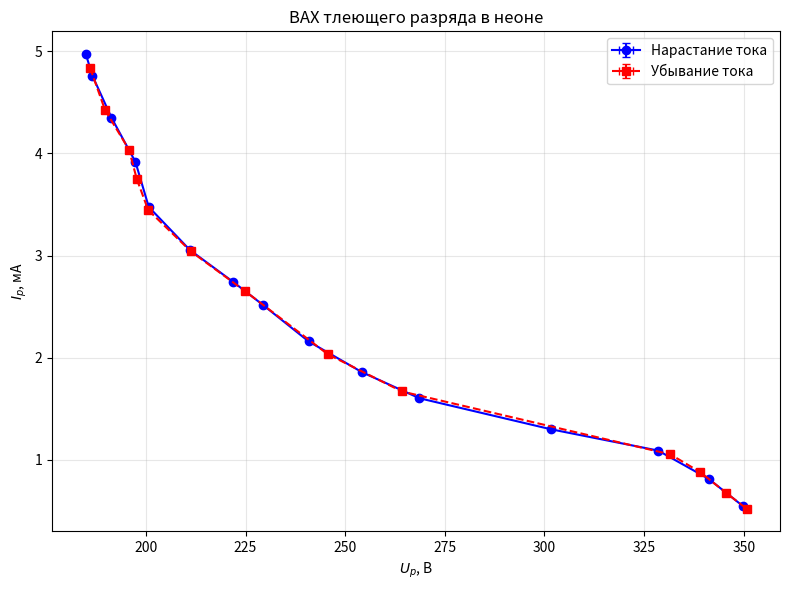
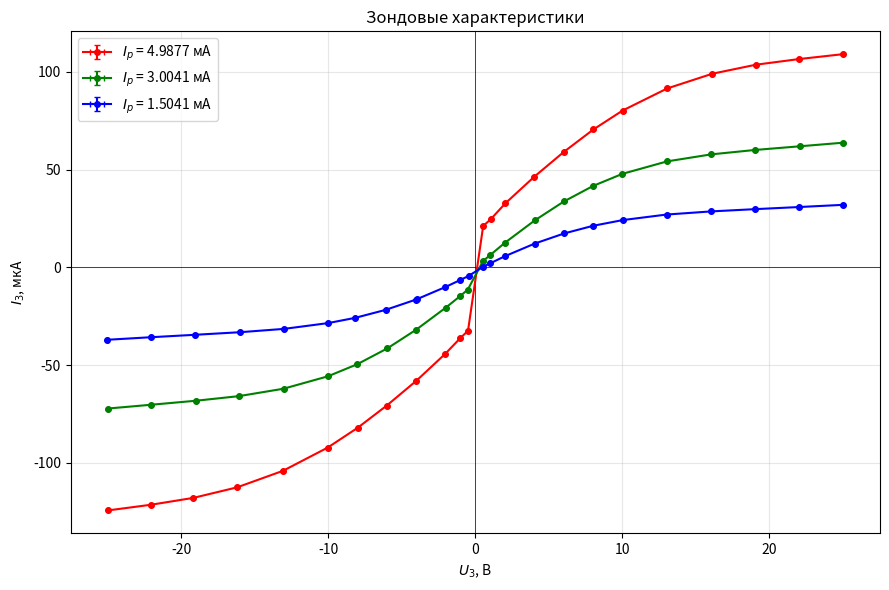
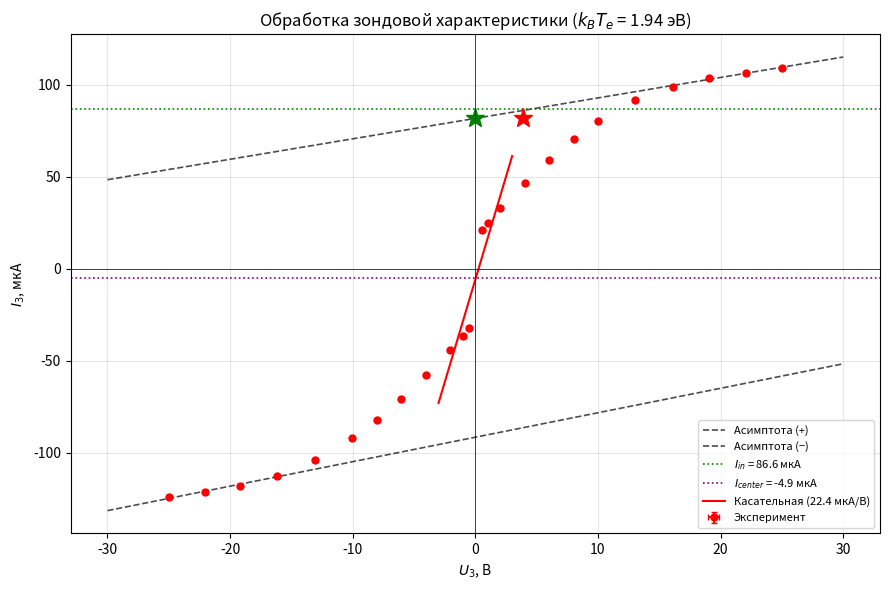
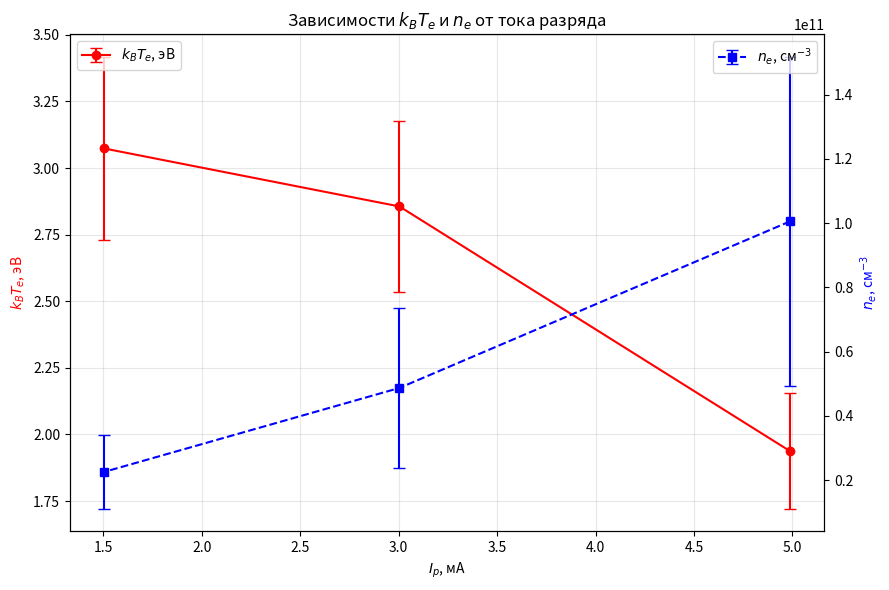

Here is the Python script that generated these plots, in order:
import numpy as np
import matplotlib.pyplot as plt

# ============================================================
# 1. Параметры установки
# ============================================================
d_probe = 0.2e-3
delta_d = 0.1e-3
l_probe = 5.2e-3
delta_l = 0.1e-3
S_probe = np.pi * d_probe * l_probe
delta_S = S_probe * np.sqrt((delta_d/d_probe)**2 + (delta_l/l_probe)**2)

e     = 1.6e-19
m_e   = 9.11e-31
m_i   = 22 * 1.66e-27
k_B   = 1.38e-23
T_i   = 300
P     = 2 * 133.3
U_ign = 2140.000

delta_U3 = 0.001
delta_I3 = 0.01
delta_Ip = 0.0001
delta_Up = 0.1

# ============================================================
# 2. ВАХ разряда (×10)
# ============================================================
U_p_inc = 10 * np.array([34.992, 34.118, 32.853, 30.160, 26.863,
                         25.428, 24.083, 22.950, 22.192, 21.106,
                         20.071, 19.738, 19.135, 18.660, 18.492])
I_p_inc = np.array([0.5409, 0.8118, 1.0885, 1.2976, 1.6015, 1.8553,
                    2.1580, 2.5116, 2.7408, 3.0531, 3.4761, 3.9168,
                    4.3513, 4.7599, 4.9737])

U_p_dec = 10 * np.array([18.600, 18.975, 19.576, 19.771, 20.056, 21.128,
                         22.486, 24.564, 26.425, 33.159, 33.911, 34.560, 35.070])
I_p_dec = np.array([4.8384, 4.4253, 4.0370, 3.7497, 3.4466, 3.0404, 2.6517,
                    2.0325, 1.6676, 1.0515, 0.8764, 0.6741, 0.5193])

# ============================================================
# 3. Зондовые характеристики
# ============================================================
U_3_1 = np.array([25.013, 22.033, 19.076, 16.113, 13.055, 10.020, 8.034, 6.007,
                  4.0115, 2.0486, 1.0674, 0.5316,
                  -0.4975, -1.0407, -2.0612, -4.0126, -6.033, -7.994,
                  -10.048, -13.085, -16.206, -19.178, -22.047, -25.023])
I_3_1 = np.array([109.04, 106.55, 103.64, 99.02, 91.52, 80.22, 70.55, 58.98,
                  46.38, 32.82, 24.80, 21.14,
                  -32.37, -36.31, -44.30, -57.97, -70.69, -81.97,
                  -92.17, -104.02, -112.48, -117.86, -121.36, -124.31])

U_3_2 = np.array([25.022, 22.059, 19.007, 16.048, 13.050, 10.008, 8.011, 6.021,
                  4.0427, 2.0250, 1.0000, 0.5198,
                  -0.5126, -1.030, -2.0178, -4.0178, -5.998, -8.034,
                  -10.030, -13.047, -16.088, -19.009, -22.040, -25.021])
I_3_2 = np.array([63.77, 61.92, 60.04, 57.80, 54.22, 47.85, 41.66, 33.70,
                  24.03, 12.68, 6.25, 3.23,
                  -11.33, -14.66, -20.62, -31.82, -41.46, -49.52,
                  -55.70, -62.04, -65.84, -68.19, -70.23, -72.19])

U_3_3 = np.array([25.024, 22.023, 19.016, 16.059, 13.006, 10.030, 8.009, 6.047,
                  4.031, 2.0011, 1.0071, 0.5408,
                  -0.4644, -1.0500, -2.0763, -3.9505, -4.0612, -6.102,
                  -8.174, -10.012, -13.013, -16.014, -19.057, -22.048, -25.025])
I_3_3 = np.array([31.99, 30.87, 29.78, 28.64, 27.02, 24.20, 21.27, 17.38,
                  12.16, 5.68, 2.07, 0.37,
                  -4.40, -6.54, -10.17, -16.18, -16.51, -21.72,
                  -25.80, -28.48, -31.44, -33.15, -34.46, -35.70, -37.01])

probes = [
    (U_3_1, I_3_1, 4.9877, 'r'),
    (U_3_2, I_3_2, 3.0041, 'g'),
    (U_3_3, I_3_3, 1.5041, 'b'),
]

# ============================================================
# 4. Обработка зондовой характеристики (метод асимптот)
# ============================================================
def analyze_probe(U, I, n_asymp=4, name=''):
    p_pos = np.polyfit(U[:n_asymp],  I[:n_asymp],  1)
    p_neg = np.polyfit(U[-n_asymp:], I[-n_asymp:], 1)

    I_pos_at_0 = p_pos[1]
    I_neg_at_0 = p_neg[1]

    I_center = (I_pos_at_0 + I_neg_at_0) / 2.0
    I_in     = (I_pos_at_0 - I_neg_at_0) / 2.0

    I_c = I - I_center
    mask_zero = np.abs(I_c) < 0.5 * I_in
    p_zero = np.polyfit(U[mask_zero], I_c[mask_zero], 1)
    slope  = p_zero[0]

    dI_in = 0.05 * I_in
    dslope = 0.10 * slope
    kTe_eV = I_in / (2.0 * slope)
    dkTe = kTe_eV * np.sqrt((dI_in/I_in)**2 + (dslope/slope)**2)

    print(f"  {name}:")
    print(f"    I_center = {I_center:+.2f} мкА,  I_in = {I_in:.2f} ± {dI_in:.2f} мкА")
    print(f"    Наклон: {slope:.2f} ± {dslope:.2f} мкА/В")
    print(f"    kTe = {kTe_eV:.2f} ± {dkTe:.2f} эВ\n")

    return {'I_in': I_in, 'dI_in': dI_in,
            'I_center': I_center, 'slope': slope, 'dslope': dslope,
            'kTe': kTe_eV, 'dkTe': dkTe,
            'p_pos': p_pos, 'p_neg': p_neg, 'p_zero': p_zero,
            'mask_zero': mask_zero}

print("=" * 65)
print("ОБРАБОТКА ЗОНДОВЫХ ХАРАКТЕРИСТИК")
print("=" * 65)

results = []
for U, I, Ip, c in probes:
    r = analyze_probe(U, I, n_asymp=4, name=f"Ip = {Ip} мА")
    r.update({'Ip': Ip, 'U': U, 'I': I, 'color': c})
    results.append(r)

# ============================================================
# 5. Параметры плазмы
# ============================================================
print("=" * 65)
print("ПАРАМЕТРЫ ПЛАЗМЫ")
print("=" * 65)
e_CGS = 4.8e-10

for r in results:
    I_in_A = r['I_in'] * 1e-6
    kTe_J  = r['kTe'] * e

    n_e = I_in_A / (0.4 * e * S_probe * np.sqrt(2 * kTe_J / m_i))
    n_e_cm3 = n_e * 1e-6

    dn_e = n_e_cm3 * np.sqrt((r['dI_in']/r['I_in'])**2
                            + 0.5*(r['dkTe']/r['kTe'])**2
                            + (delta_S/S_probe)**2)

    omega_p = 5.6e4 * np.sqrt(n_e_cm3)
    d_omega_p = 0.5 * omega_p * (dn_e/n_e_cm3)

    kTe_erg = r['kTe'] * e * 1e7
    r_De = np.sqrt(kTe_erg / (4 * np.pi * n_e_cm3 * e_CGS**2))
    dr_De = 0.5 * r_De * np.sqrt((r['dkTe']/r['kTe'])**2 + (dn_e/n_e_cm3)**2)

    kTi_erg = T_i * 1.38e-16
    r_D = np.sqrt(kTi_erg / (4 * np.pi * n_e_cm3 * e_CGS**2))
    dr_D = 0.5 * r_D * (dn_e/n_e_cm3)

    N_D = (4/3) * np.pi * r_D**3 * n_e_cm3
    dN_D = N_D * np.sqrt(3*(dr_D/r_D)**2 + (dn_e/n_e_cm3)**2)

    n_neutral = P / (k_B * T_i) * 1e-6
    alpha = n_e_cm3 / n_neutral
    dalpha = alpha * (dn_e/n_e_cm3)

    print(f"\nIp = {r['Ip']} мА:")
    print(f"  kTe = {r['kTe']:.2f} ± {r['dkTe']:.2f} эВ")
    print(f"  n_e = ({n_e_cm3:.2e} ± {dn_e:.1e}) см⁻³")
    print(f"  omega_p = {omega_p:.2e} рад/с")
    print(f"  r_De = {r_De:.2e} см, r_D = {r_D:.2e} см")
    print(f"  N_D = {N_D:.1f}, alpha = {alpha:.2e}")

    r.update({'n_e': n_e_cm3, 'dn_e': dn_e,
              'omega_p': omega_p, 'r_De': r_De, 'r_D': r_D,
              'N_D': N_D, 'alpha': alpha})

# ============================================================
# 6. R_диф
# ============================================================
dU = np.diff(U_p_inc)
dI = np.diff(I_p_inc)
R_diff = -dU / dI
R_max = np.max(np.abs(R_diff))
idx_max = np.argmax(np.abs(R_diff))
print(f"\nR_диф (макс.) ≈ {R_max:.2e} Ом ≈ {R_max/1e3:.1f} кОм "
      f"при I ≈ {I_p_inc[idx_max+1]:.2f} мА")

# ============================================================
# 7. Графики
# ============================================================
fig1, ax = plt.subplots(figsize=(8, 6))
ax.errorbar(U_p_inc, I_p_inc, xerr=delta_Up, yerr=delta_Ip,
            fmt='bo-', capsize=3, label='Нарастание тока')
ax.errorbar(U_p_dec, I_p_dec, xerr=delta_Up, yerr=delta_Ip,
            fmt='rs--', capsize=3, label='Убывание тока')
ax.set_xlabel('$U_p$, В')
ax.set_ylabel('$I_p$, мА')
ax.set_title('ВАХ тлеющего разряда в неоне')
ax.grid(True, alpha=0.3); ax.legend()
plt.tight_layout(); plt.savefig('vac.png', dpi=300); plt.close()
print("✓ vac.png")

fig2, ax = plt.subplots(figsize=(9, 6))
for r in results:
    ax.errorbar(r['U'], r['I'], xerr=delta_U3, yerr=delta_I3,
                fmt='o-', color=r['color'], markersize=4,
                capsize=2, label=f"$I_p$ = {r['Ip']} мА")
ax.axhline(0, color='k', lw=0.5); ax.axvline(0, color='k', lw=0.5)
ax.set_xlabel('$U_3$, В'); ax.set_ylabel('$I_3$, мкА')
ax.set_title('Зондовые характеристики')
ax.grid(True, alpha=0.3); ax.legend()
plt.tight_layout(); plt.savefig('probes.png', dpi=300); plt.close()
print("✓ probes.png")

fig3, ax = plt.subplots(figsize=(9, 6))
r = results[0]
ax.errorbar(r['U'], r['I'], xerr=delta_U3, yerr=delta_I3,
            fmt='o', color=r['color'], markersize=5,
            capsize=2, label='Эксперимент')
U_line = np.linspace(-30, 30, 200)
ax.plot(U_line, r['p_pos'][0]*U_line + r['p_pos'][1],
        'k--', lw=1.2, alpha=0.7, label='Асимптота (+)')
ax.plot(U_line, r['p_neg'][0]*U_line + r['p_neg'][1],
        'k--', lw=1.2, alpha=0.7, label='Асимптота (−)')
ax.axhline(r['I_in'], color='green', ls=':', lw=1.2,
           label=f"$I_{{in}}$ = {r['I_in']:.1f} мкА")
ax.axhline(r['I_center'], color='purple', ls=':', lw=1.2,
           label=f"$I_{{center}}$ = {r['I_center']:.1f} мкА")
U_t = np.linspace(-3, 3, 50)
I_t = r['p_zero'][0]*U_t + r['p_zero'][1]
ax.plot(U_t, I_t + r['I_center'], 'r-', lw=1.5,
        label=f"Касательная ({r['p_zero'][0]:.1f} мкА/В)")
U_star = r['I_in'] / r['slope']
ax.plot([0], [r['I_center'] + r['I_in']], 'g*', markersize=14)
ax.plot([U_star], [r['I_center'] + r['I_in']], 'r*', markersize=14)
ax.axhline(0, color='k', lw=0.5); ax.axvline(0, color='k', lw=0.5)
ax.set_xlabel('$U_3$, В'); ax.set_ylabel('$I_3$, мкА')
ax.set_title(f'Обработка зондовой характеристики '
             f'($k_BT_e$ = {r["kTe"]:.2f} эВ)')
ax.grid(True, alpha=0.3); ax.legend(loc='lower right', fontsize=8)
plt.tight_layout(); plt.savefig('probe_analysis.png', dpi=300); plt.close()
print("✓ probe_analysis.png")

fig4, ax = plt.subplots(figsize=(9, 6))
Ip_arr  = np.array([r['Ip']  for r in results])
kTe_arr = np.array([r['kTe'] for r in results])
dkTe_arr = np.array([r['dkTe'] for r in results])
n_e_arr = np.array([r['n_e'] for r in results])
dn_e_arr = np.array([r['dn_e'] for r in results])

ax2 = ax.twinx()
ax.errorbar(Ip_arr, kTe_arr, yerr=dkTe_arr, fmt='ro-',
            capsize=4, label='$k_BT_e$, эВ')
ax2.errorbar(Ip_arr, n_e_arr, yerr=dn_e_arr, fmt='bs--',
             capsize=4, label='$n_e$, см$^{-3}$')
ax.set_xlabel('$I_p$, мА')
ax.set_ylabel('$k_BT_e$, эВ', color='r')
ax2.set_ylabel('$n_e$, см$^{-3}$', color='b')
ax.set_title('Зависимости $k_BT_e$ и $n_e$ от тока разряда')
ax.grid(True, alpha=0.3)
ax.legend(loc='upper left'); ax2.legend(loc='upper right')
plt.tight_layout(); plt.savefig('plasma_params.png', dpi=300); plt.close()
print("✓ plasma_params.png")

# ============================================================
# 8. Итоговая таблица
# ============================================================
print("\n" + "=" * 100)
print("ИТОГОВАЯ ТАБЛИЦА")
print("=" * 100)
print(f"{'Ip, мА':>8} {'kTe, эВ':>14} {'n_e, см⁻³':>22} "
      f"{'ωp, рад/с':>14} {'r_De, см':>12} {'r_D, см':>12} "
      f"{'N_D':>8} {'α':>12}")
for r in results:
    print(f"{r['Ip']:>8.3f} {r['kTe']:>7.2f}±{r['dkTe']:<5.2f} "
          f"{r['n_e']:>9.2e}±{r['dn_e']:<8.1e} "
          f"{r['omega_p']:>14.2e} {r['r_De']:>12.2e} {r['r_D']:>12.2e} "
          f"{r['N_D']:>8.1f} {r['alpha']:>12.2e}")
